Run: headless pygame with SDL's dummy video driver; simulated clock (each Clock.tick advances the game by its frame time, no real sleeping); random seed 0; keys injected as events and as key.get_pressed() state; no mouse input.
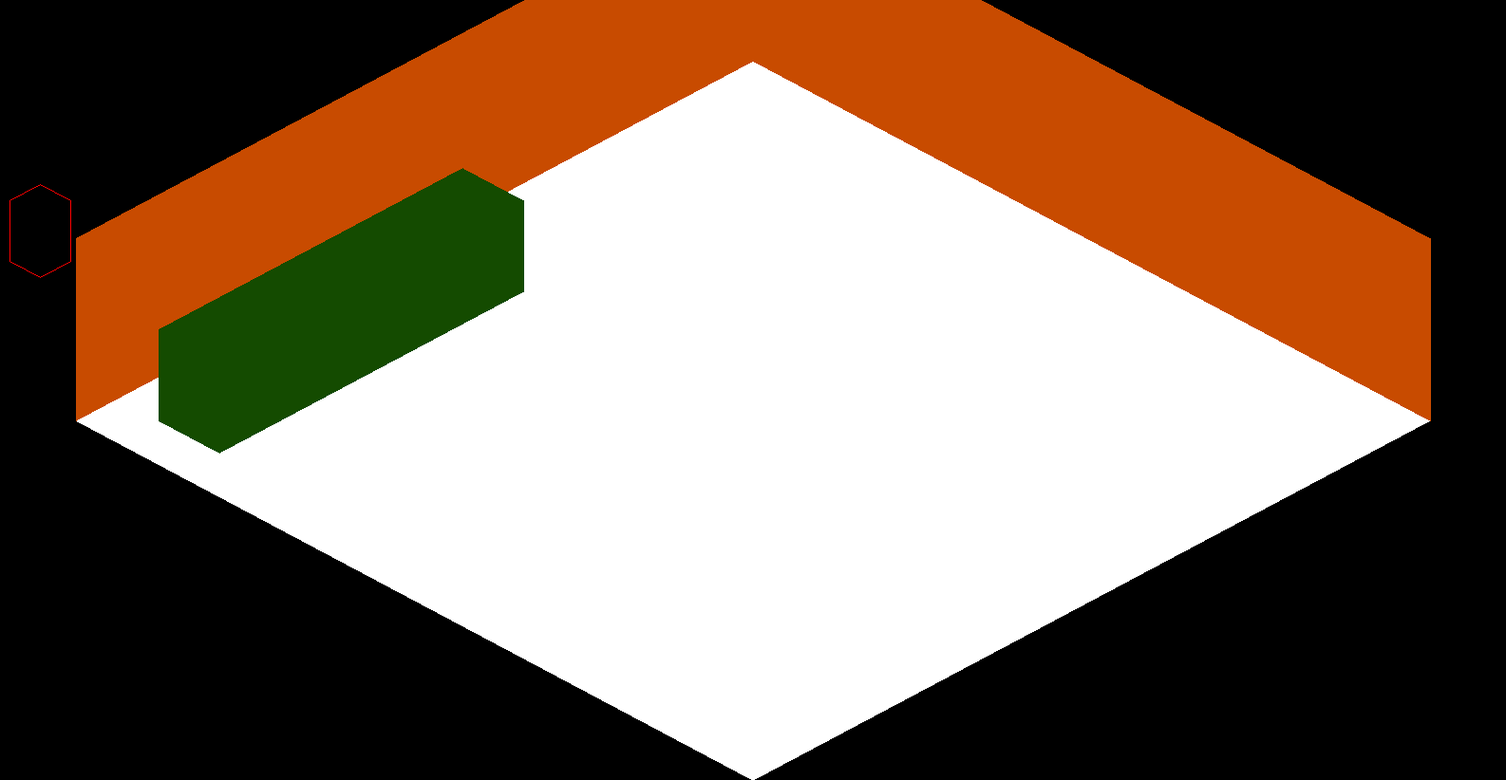
Frame 1 of 4 · flips 1–60 · no input
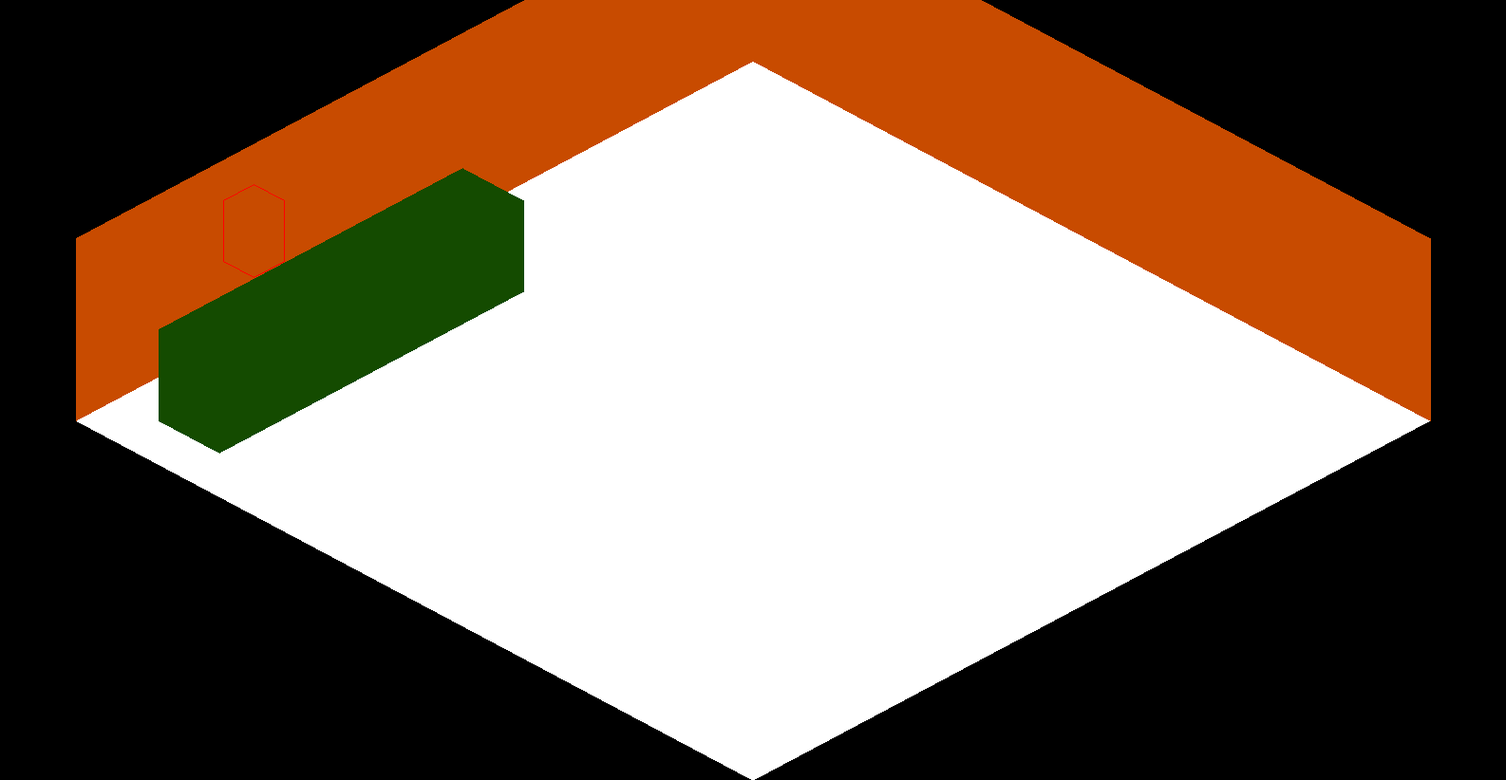
Frame 2 of 4 · flips 61–180 · tapped SPACE, RETURN · held RIGHT (→), D
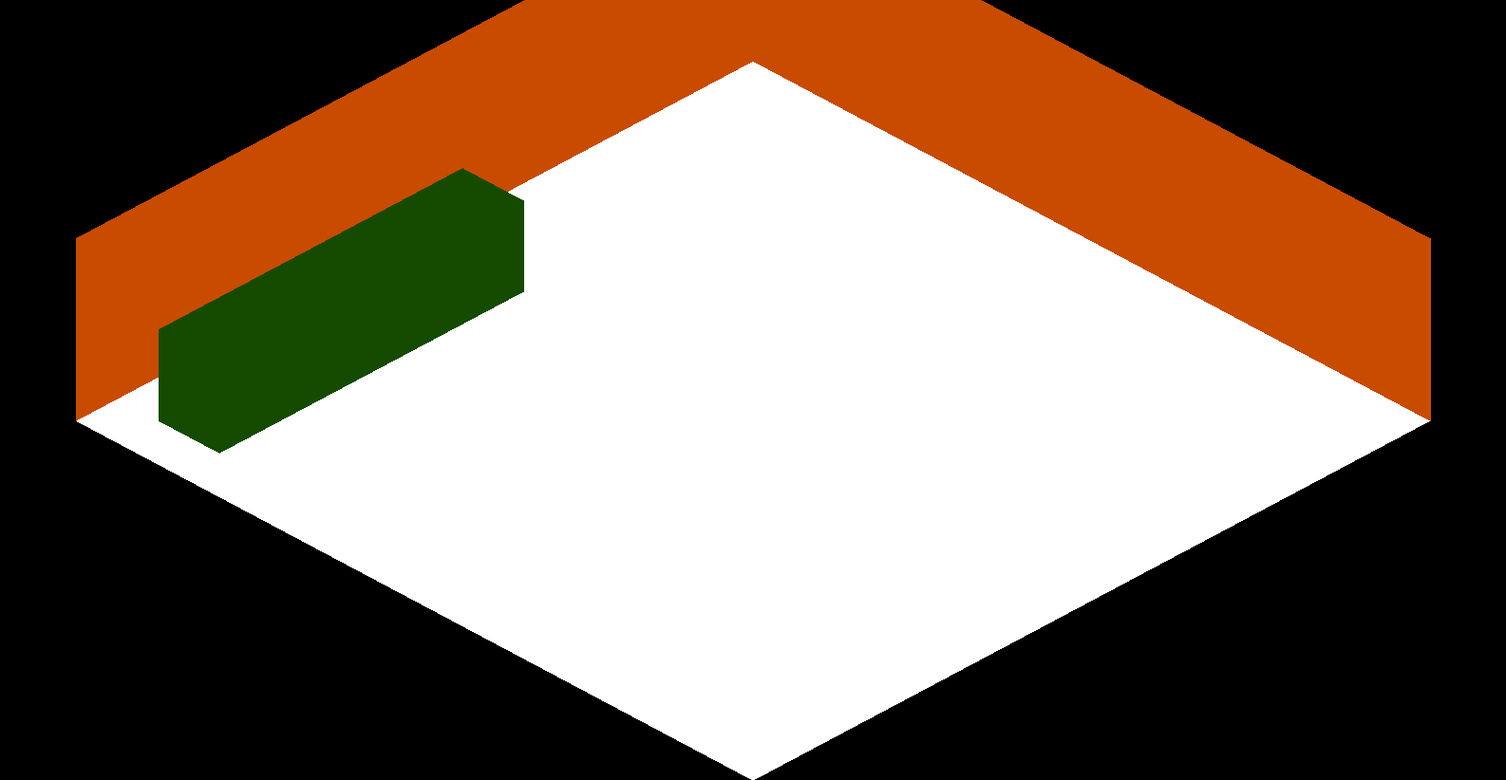
Frame 3 of 4 · flips 181–300 · held DOWN (↓), S
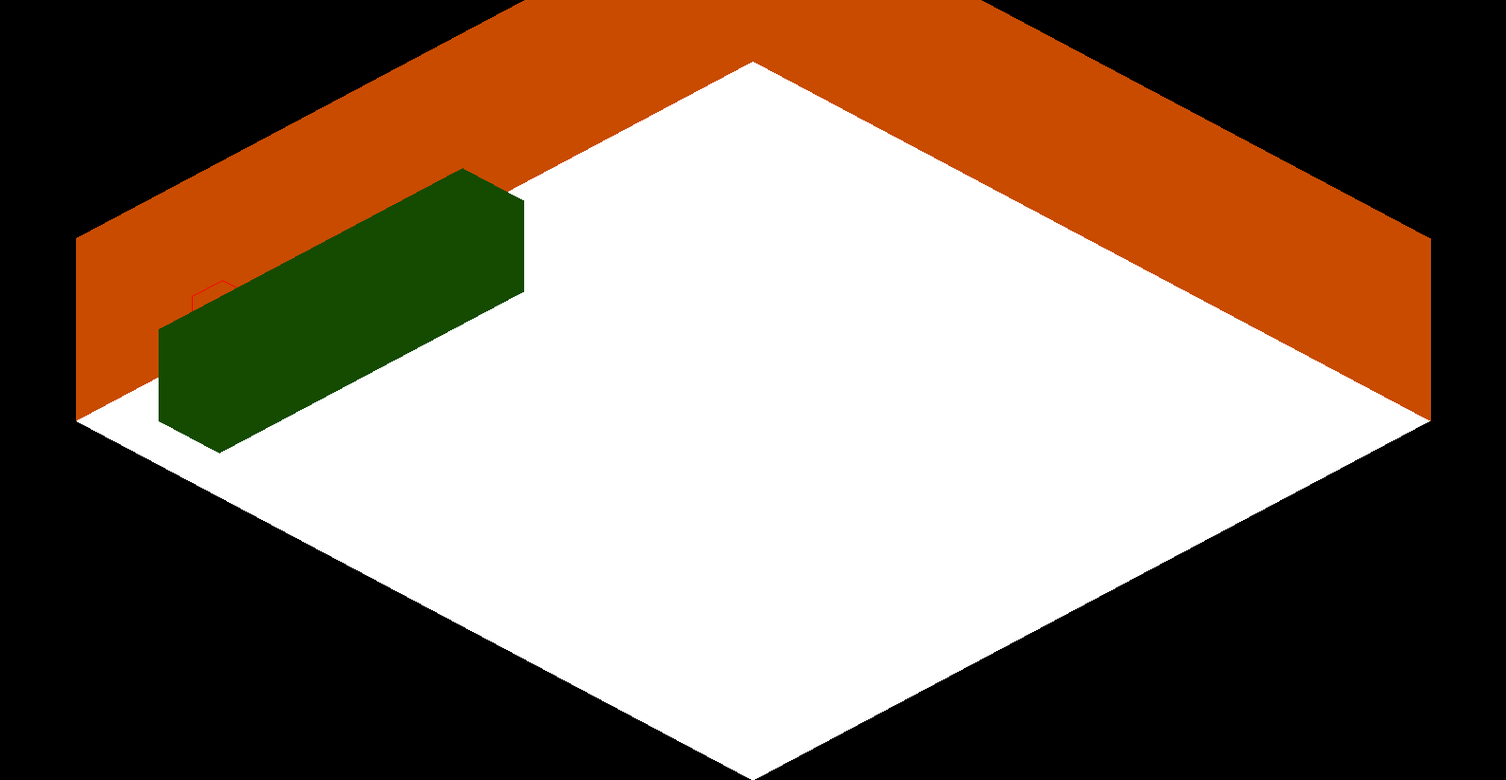
Frame 4 of 4 · flips 301–420 · held LEFT (←), A, UP (↑), W

The pygame program that drew these frames:

import os
import pygame

x = 7
y = 29
os.environ["SDL_VIDEO_WINDOW_POS"] = "%d,%d" % (x, y)
pygame.init()
screen = pygame.display.set_mode((1586, 822))
pygame.display.set_caption("Primary Unit")

shape = [
    [10, 275],
    [42, 292],
    [74, 275],
    [74, 211],
    [42, 194],
    [10, 211],
]
level = [[80, 443], [793, 64], [1506, 443], [793, 822]]
walls = [[], [], [], [], [], []]
obstacle1 = [
    [[87, 379], [407, 209], [471, 243], [151, 413]],
    [[], [], [], [], [], []],
]
obstacle2 = [
    [[471, 175], [663, 73], [727, 107], [535, 209]],
    [[], [], [], [], [], []],
]

level_horizontal_dimention = level[2][0] - level[0][0]
level_vertical_dimention = level[3][1] - level[1][1]
level_catet = ((level_horizontal_dimention ** 2) + (level_vertical_dimention ** 2)) ** 0.5
low_ratio = (level_vertical_dimention / level_horizontal_dimention) * 2
high_ratio = (1 - (level_vertical_dimention / level_horizontal_dimention)) *2
v_displacement = 1
h_displacement = level_horizontal_dimention / level_vertical_dimention
d_displacement = (level_catet / level_vertical_dimention) / 2

print(level_catet / level_vertical_dimention)

def wall_generator(level=level):
    global walls
    walls[0], walls[1], walls[2] = (
        level[0],
        level[1],
        level[2],
    )
    walls[3] = [
        level[2][0],
        level[2][1] - (level[1][1] * 3),
    ]
    walls[4] = [
        level[1][0],
        level[1][1] - (level[1][1] * 3),
    ]
    walls[5] = [
        level[0][0],
        level[0][1] - (level[1][1] * 3),
    ]


def obstacle_generator(obstacle, level=level):
    obstacle[1][0] = [
        obstacle[0][0][0] + level[0][0],
        obstacle[0][0][1] + level[1][1],
    ]
    obstacle[1][1] = [
        obstacle[0][0][0] + level[0][0],
        obstacle[0][0][1] - (level[1][1] * 0.5),
    ]
    obstacle[1][2] = [
        obstacle[0][1][0] + level[0][0],
        obstacle[0][1][1] - (level[1][1] * 0.5),
    ]
    obstacle[1][3] = [
        obstacle[0][2][0] + level[0][0],
        obstacle[0][2][1] - (level[1][1] * 0.5),
    ]
    obstacle[1][4] = [
        obstacle[0][2][0] + level[0][0],
        obstacle[0][2][1] + level[1][1],
    ]
    obstacle[1][5] = [
        obstacle[0][3][0] + level[0][0],
        obstacle[0][3][1] + level[1][1],
    ]


def obstacle_hitbox(
    bl, br, tl, tr, x=h_displacement, y=v_displacement
):
    point1 = [(bl[0] + br[0]) / 2, (bl[1] + br[1]) / 2]
    point2 = [(tl[0] + tr[0]) / 2, (tl[1] + tr[1] + 64) / 2]
    half_thicness = (br[0] - bl[0]) / 2
    obstacle_n_border = []
    obstacle_p_border = []
    point1n = 0
    point1p = 0
    while point1[0] < point2[0]:
        point1n = point1[0] - half_thicness
        obstacle_n_border.append([point1n, point1[1]])
        point1p = point1[0] + half_thicness
        obstacle_p_border.append([point1p, point1[1]])
        point1[0] += x
        point1[1] -= y
    return obstacle_n_border, obstacle_p_border


def shape_movement(
    axis,
    *direction,
    coordinates=shape,
    x=h_displacement,
    y=v_displacement,
    z1=d_displacement * high_ratio,
    z2=d_displacement * low_ratio
):
    if axis == "horizontal":
        for value in coordinates:
            value[0] += direction[0] * x
    elif axis == "vertical":
        for value in coordinates:
            value[1] += direction[0] * y
    elif axis == "diagonal_hk":
        for value in coordinates:
            value[1] += direction[1] * z2
            value[0] += direction[0] * z1
    elif axis == "diagonal_vk":
        for value in coordinates:
            value[1] += direction[1] * z1
            value[0] += direction[0] * z2


def level_collision(
    vc_corner,
    hc_corner,
    direction,
    v_correction=level[1][1],
    h_correction=level[0][0],
    half_level_height=level[0][1],
    x=h_displacement,
):
    if direction == "t_left":
        return vc_corner - (
            h_correction / x
        ) < half_level_height - (hc_corner / x)
    elif direction == "b_left":
        return vc_corner + (
            h_correction / x
        ) > half_level_height + (hc_corner / x)
    elif direction == "t_right":
        return vc_corner + (h_correction / x) < -(
            (half_level_height - v_correction)
            - ((hc_corner / x) + v_correction)
        )
    elif direction == "b_right":
        return vc_corner - (h_correction / x) > (
            half_level_height
            + half_level_height
            - v_correction
        ) + (
            half_level_height
            - ((hc_corner / x) + v_correction)
        )


# obstacle1_point_list = obstacle_hitbox(obstacle[0], obstacle[1], obstacle[2], obstacle[4])

wall_generator()
obstacle_generator(obstacle1)
# obstacle_generator(obstacle2)

done = False
clock = pygame.time.Clock()

while not done:
    for event in pygame.event.get():
        if event.type == pygame.QUIT:
            done = True
    keys = pygame.key.get_pressed()

    if keys[pygame.K_LEFT]:
        #  вертикальні   відступ лівого кута половина висоти     горизонтальні координати
        #  координати    рівня від екрану /  рівня               лівого кута / на
        #  лівого кута   на коефіцієнт х                         коефіцієнт х
        if shape[0][0] < level[0][0]:
            continue
        elif level_collision(
            shape[0][1], shape[0][0], "t_left"
        ):
            shape_movement("diagonal_hk", -1, 1)
        elif level_collision(
            shape[0][1], shape[0][0], "b_left"
        ):
            shape_movement("diagonal_hk", -1, -1)
        else:
            shape_movement("horizontal", -1)
    if keys[pygame.K_RIGHT]:
        if shape[2][0] > level[2][0]:
            continue
        elif level_collision(
            shape[2][1], shape[2][0], "t_right"
        ):
            shape_movement("diagonal_hk", 1, 1)
        elif level_collision(
            shape[2][1], shape[2][0], "b_right"
        ):
            shape_movement("diagonal_hk", 1 , -1)
        else:
            shape_movement("horizontal", 1)
    if keys[pygame.K_UP]:
        if shape[1][1] - 34 < level[1][1]:
            continue
        elif level_collision(
            shape[0][1], shape[0][0], "t_left"
        ):
            shape_movement("diagonal_hk", 1, -1)
        elif level_collision(
            shape[2][1], shape[2][0], "t_right"
        ):
            shape_movement("diagonal_hk", -1 * low_ratio, -1 * high_ratio)
        else:
            shape_movement("vertical", -1)
    if keys[pygame.K_DOWN]:
        if shape[2][1] + 17 > level[3][1]:
            continue
        # elif level_collision(
        #     shape[2][1], shape[2][0], "b_right"
        # ):
        #     shape_movement("diagonal_vk", -1 * high_ratio, 1 * low_ratio)
        # elif level_collision(
        #     shape[0][1], shape[0][0], "b_left"
        # ):
        #     shape_movement("diagonal_vk", 1 * high_ratio, 1 * low_ratio)
        else:
            shape_movement("vertical", 1)


    
    pygame.draw.polygon(screen, (255, 255, 255), level)
    pygame.draw.polygon(screen, (200, 75, 0), walls)
    pygame.draw.polygon(screen, (255, 0, 0), shape, 1)
    pygame.draw.polygon(screen, (20, 75, 0), obstacle1[1])
    # pygame.draw.polygon(screen, (20, 75, 0), obstacle2[1])
    pygame.display.update()
    screen.fill((0, 0, 0))
    clock.tick(120)
